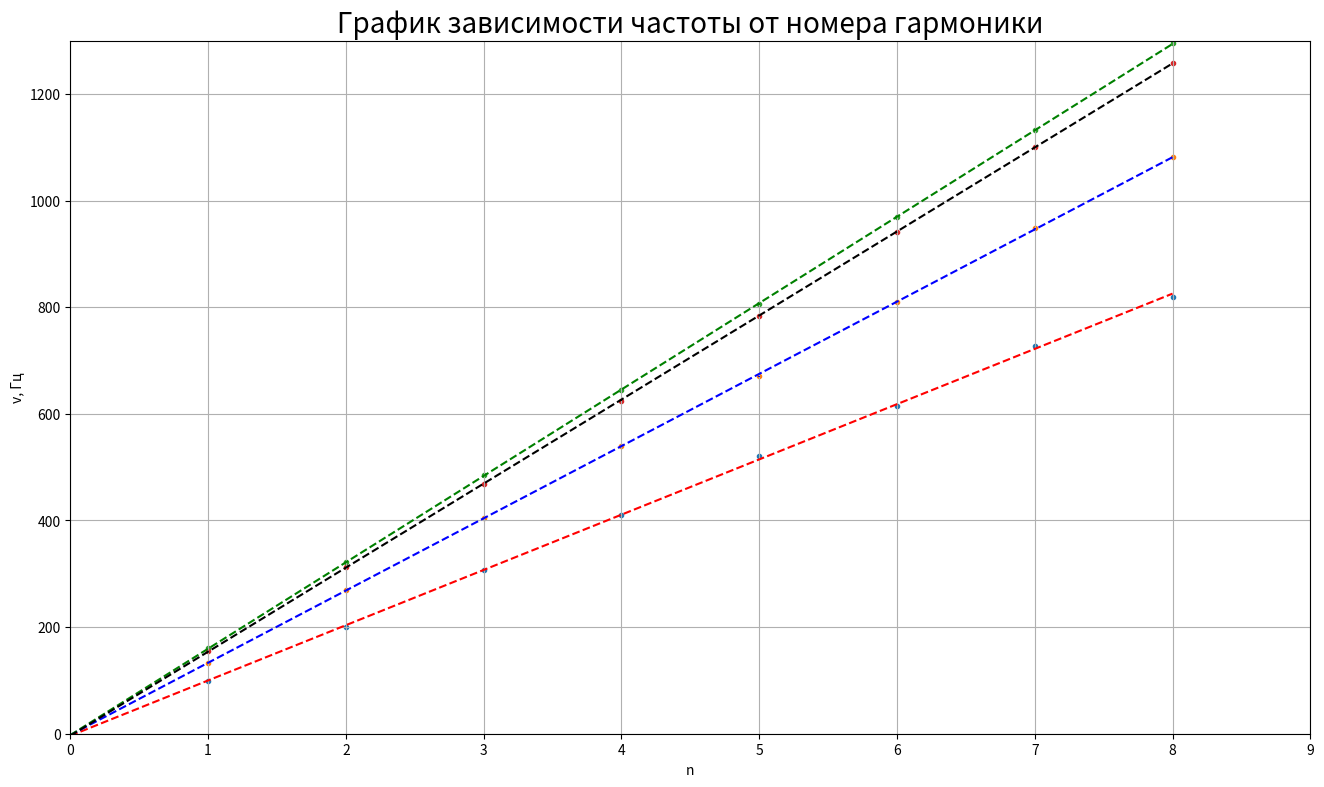

Reproduce this figure in Python.
import matplotlib.pyplot as plt
import numpy as np
import pandas as pd

x1 = [1, 2, 3, 4, 5, 6, 7, 8]
y1 = [99.7, 200, 308, 411, 521, 615, 727, 820]
y2 = [133.4, 269.1, 404.8, 540.5, 670.2, 809.9, 947.8, 1082.3]
y3 = [160.5, 321.5, 485.1, 644, 805.2, 969, 1132, 1296]
y4 = [155, 312, 469, 625, 783, 942, 1101, 1258]

fig = plt.figure(figsize = (16,9))
ax1 = fig.add_subplot(111)

x = [0, 8]

z1 = np.polyfit(x1, y1, 1)
p1 = np.poly1d(z1)
b1 = p1(x)
ax1.plot(x, b1, 'r--')

z2 = np.polyfit(x1, y2, 1)
p2 = np.poly1d(z2)
b2 = p2(x)
ax1.plot(x, b2, 'b--')

z3 = np.polyfit(x1, y3, 1)
p3 = np.poly1d(z3)
b3 = p3(x)
ax1.plot(x, b3, 'g--')

z4 = np.polyfit(x1, y4, 1)
p4 = np.poly1d(z4)
b4 = p4(x)
ax1.plot(x, b4, 'k--')

ax1.set_xlim([0,9])
ax1.set_ylim([0,1300])

ax1.scatter(x1, y1, marker = '.')
ax1.errorbar(x1, y1, yerr = 0.1, xerr = 0, color = 'r', linestyle = 'None')

ax1.scatter(x1, y2, marker = '.')
ax1.errorbar(x1, y2, yerr = 0.1, xerr = 0, color = 'b', linestyle = 'None')

ax1.scatter(x1, y3, marker = '.')
ax1.errorbar(x1, y3, yerr = 0.1, xerr = 0, color = 'g', linestyle = 'None')

ax1.scatter(x1, y4, marker = '.')
ax1.errorbar(x1, y4, yerr = 0.1, xerr = 0, color = 'k', linestyle = 'None')

plt.title('График зависимости частоты от номера гармоники', fontdict={'fontname': 'sans-serif', 'fontsize': 20})
plt.xlabel('n')
plt.ylabel('v, Гц')

ax1.grid()

plt.show()

print(z1, p1)
print(z2, p2)
print(z3, p3)
print(z4, p4)

x11 = np.array(x1)
y11 = np.array(y1)
y12 = np.array(y2)
y13 = np.array(y3)
y14 = np.array(y4)

x_mean = np.mean(x11**2)
y_mean1 = np.mean(y11**2)
y_mean2 = np.mean(y12**2)
y_mean3 = np.mean(y13**2)
y_mean4 = np.mean(y14**2)

xy_mean1 = np.mean(x11*y11)
xy_mean2 = np.mean(x11*y12)
xy_mean3 = np.mean(x11*y13)
xy_mean4 = np.mean(x11*y14)
k1 = xy_mean1/x_mean
k2 = xy_mean2/x_mean
k3 = xy_mean3/x_mean
k4 = xy_mean4/x_mean

print(k1, k2, k3, k4)

sk1 = (1/(len(x1)-1)*(y_mean1/x_mean - k1**2))**0.5
sk2 = (1/(len(x1)-1)*(y_mean2/x_mean - k2**2))**0.5
sk3 = (1/(len(x1)-1)*(y_mean3/x_mean - k3**2))**0.5
sk4 = (1/(len(x1)-1)*(y_mean4/x_mean - k4**2))**0.5

print(sk1, sk2, sk3, sk4)